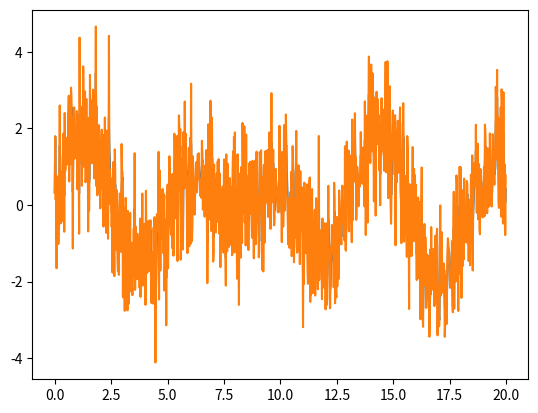

Write the Python code that produced this figure.
import numpy as np
from time import time as curtime

class KalmanFilter:
    def __init__(self, dimx, dimz, dimu):
        self.dimx = dimx
        self.dimz = dimz
        self.dimu = dimu
        self.x = np.zeros(dimx)
        self.u = np.zeros(dimu)
        self.S = np.eye(dimx) * 1E10
        self.time = 0

    def set_u(self, u):
        self.u = u

    def predict(self, time):
        dt = time - self.time
        if dt < 1E-3:
            return self.x
        self.time = time
        A = self.A(dt)
        Bf = self.Bf(dt, self.u)
        Q = self.Q(dt)
        self.x = np.dot(A, self.x) + Bf
        self.S = np.dot(np.dot(A, self.S), A.T) + Q
        return self.x

    def update(self, time, z):
        self.predict(time)
        C = self.C()
        R = self.R()
        t1 = z - np.dot(C, self.x)
        t2 = np.dot(self.S, C.T)
        t3 = np.linalg.pinv(np.dot(C, t2) + R)
        K = np.dot(t2, t3)
        self.x += np.dot(K, t1)
        self.S -= np.dot(np.dot(K, C), self.S)

    def setA(self, f):
        self.A = f
    def setBf(self, f):
        self.Bf = f
    def setC(self, f):
        self.C = f
    def setQ(self, f):
        self.Q = f
    def setR(self, f):
        self.R = f

class ThetaOmegaKalmanFilter(KalmanFilter):
    def __init__(self, theta_std, omega_std, time_const):
        super().__init__(2, 2, 1)
        def a(dt):
            return np.array([
                [1, dt],
                [0, 1]
            ])
        def bf(dt, u):
            return 0.
        def c():
            return np.eye(2)
        def q(dt):
            return np.array([
                [theta_std**2 * dt / time_const, 0.],
                [0., omega_std**2 * dt / time_const]
            ])
        def r():
            return np.array([
                [theta_std**2, 0.],
                [0., omega_std**2]
            ])
        self.setA(a)
        self.setBf(bf)
        self.setC(c)
        self.setQ(q)
        self.setR(r)

class PositionAccelerationKalmanFilter(KalmanFilter):
    def __init__(self, position_std, acceleration_std, time_const):
        super().__init__(3, 2, 1)
        def a(dt):
            return np.array([
                [1., dt, dt**2/2.],
                [0., 1.,  dt],
                [0., 0.,   1.],
            ])
        def bf(dt, u):
            return 0.
        def c():
            return np.array([
                [1., 0., 0.],
                [0., 0., 1.],
            ])
        def q(dt):
            return np.array([
                [position_std**2 * dt / time_const, 0., 0.],
                [0., 0., 0.],
                [0., 0., acceleration_std**2 * dt / time_const]
            ])
        def r():
            return np.array([
                [position_std**2, 0.],
                [0., acceleration_std**2]
            ])
        self.setA(a)
        self.setBf(bf)
        self.setC(c)
        self.setQ(q)
        self.setR(r)

if __name__ == '__main__':
    #kf = ThetaOmegaKalmanFilter(0.1, 0.1, 0.04)
    kf = PositionAccelerationKalmanFilter(1, 0.1, 0.04)
    R = np.arange(0., 20., 0.02)
    #X = np.sin(R) + np.random.normal(scale=0.1, size=R.shape)
    #A = -np.sin(R) + np.random.normal(scale=0.1, size=R.shape)
    X = np.sin(R) + np.sin(1.4*R) + np.random.normal(scale=1, size=R.shape)
    A = -np.sin(R) - 1.4**2*np.sin(1.4*R)#+ np.random.normal(scale=0.1, size=R.shape) + 1
    V = np.cos(R) + 1.4*np.cos(1.4*R)
    Xp = []

    for i in range(len(R)):
        kf.update(R[i], np.array([X[i], A[i]]))
        x, v, a = kf.predict(R[i])
        Xp.append(x)
    import matplotlib.pyplot as plt
    plt.plot(R, np.array(Xp))
    #plt.plot(R, np.sin(R) + np.sin(1.4*R))
    plt.plot(R, np.array(X))
    plt.show()
    


